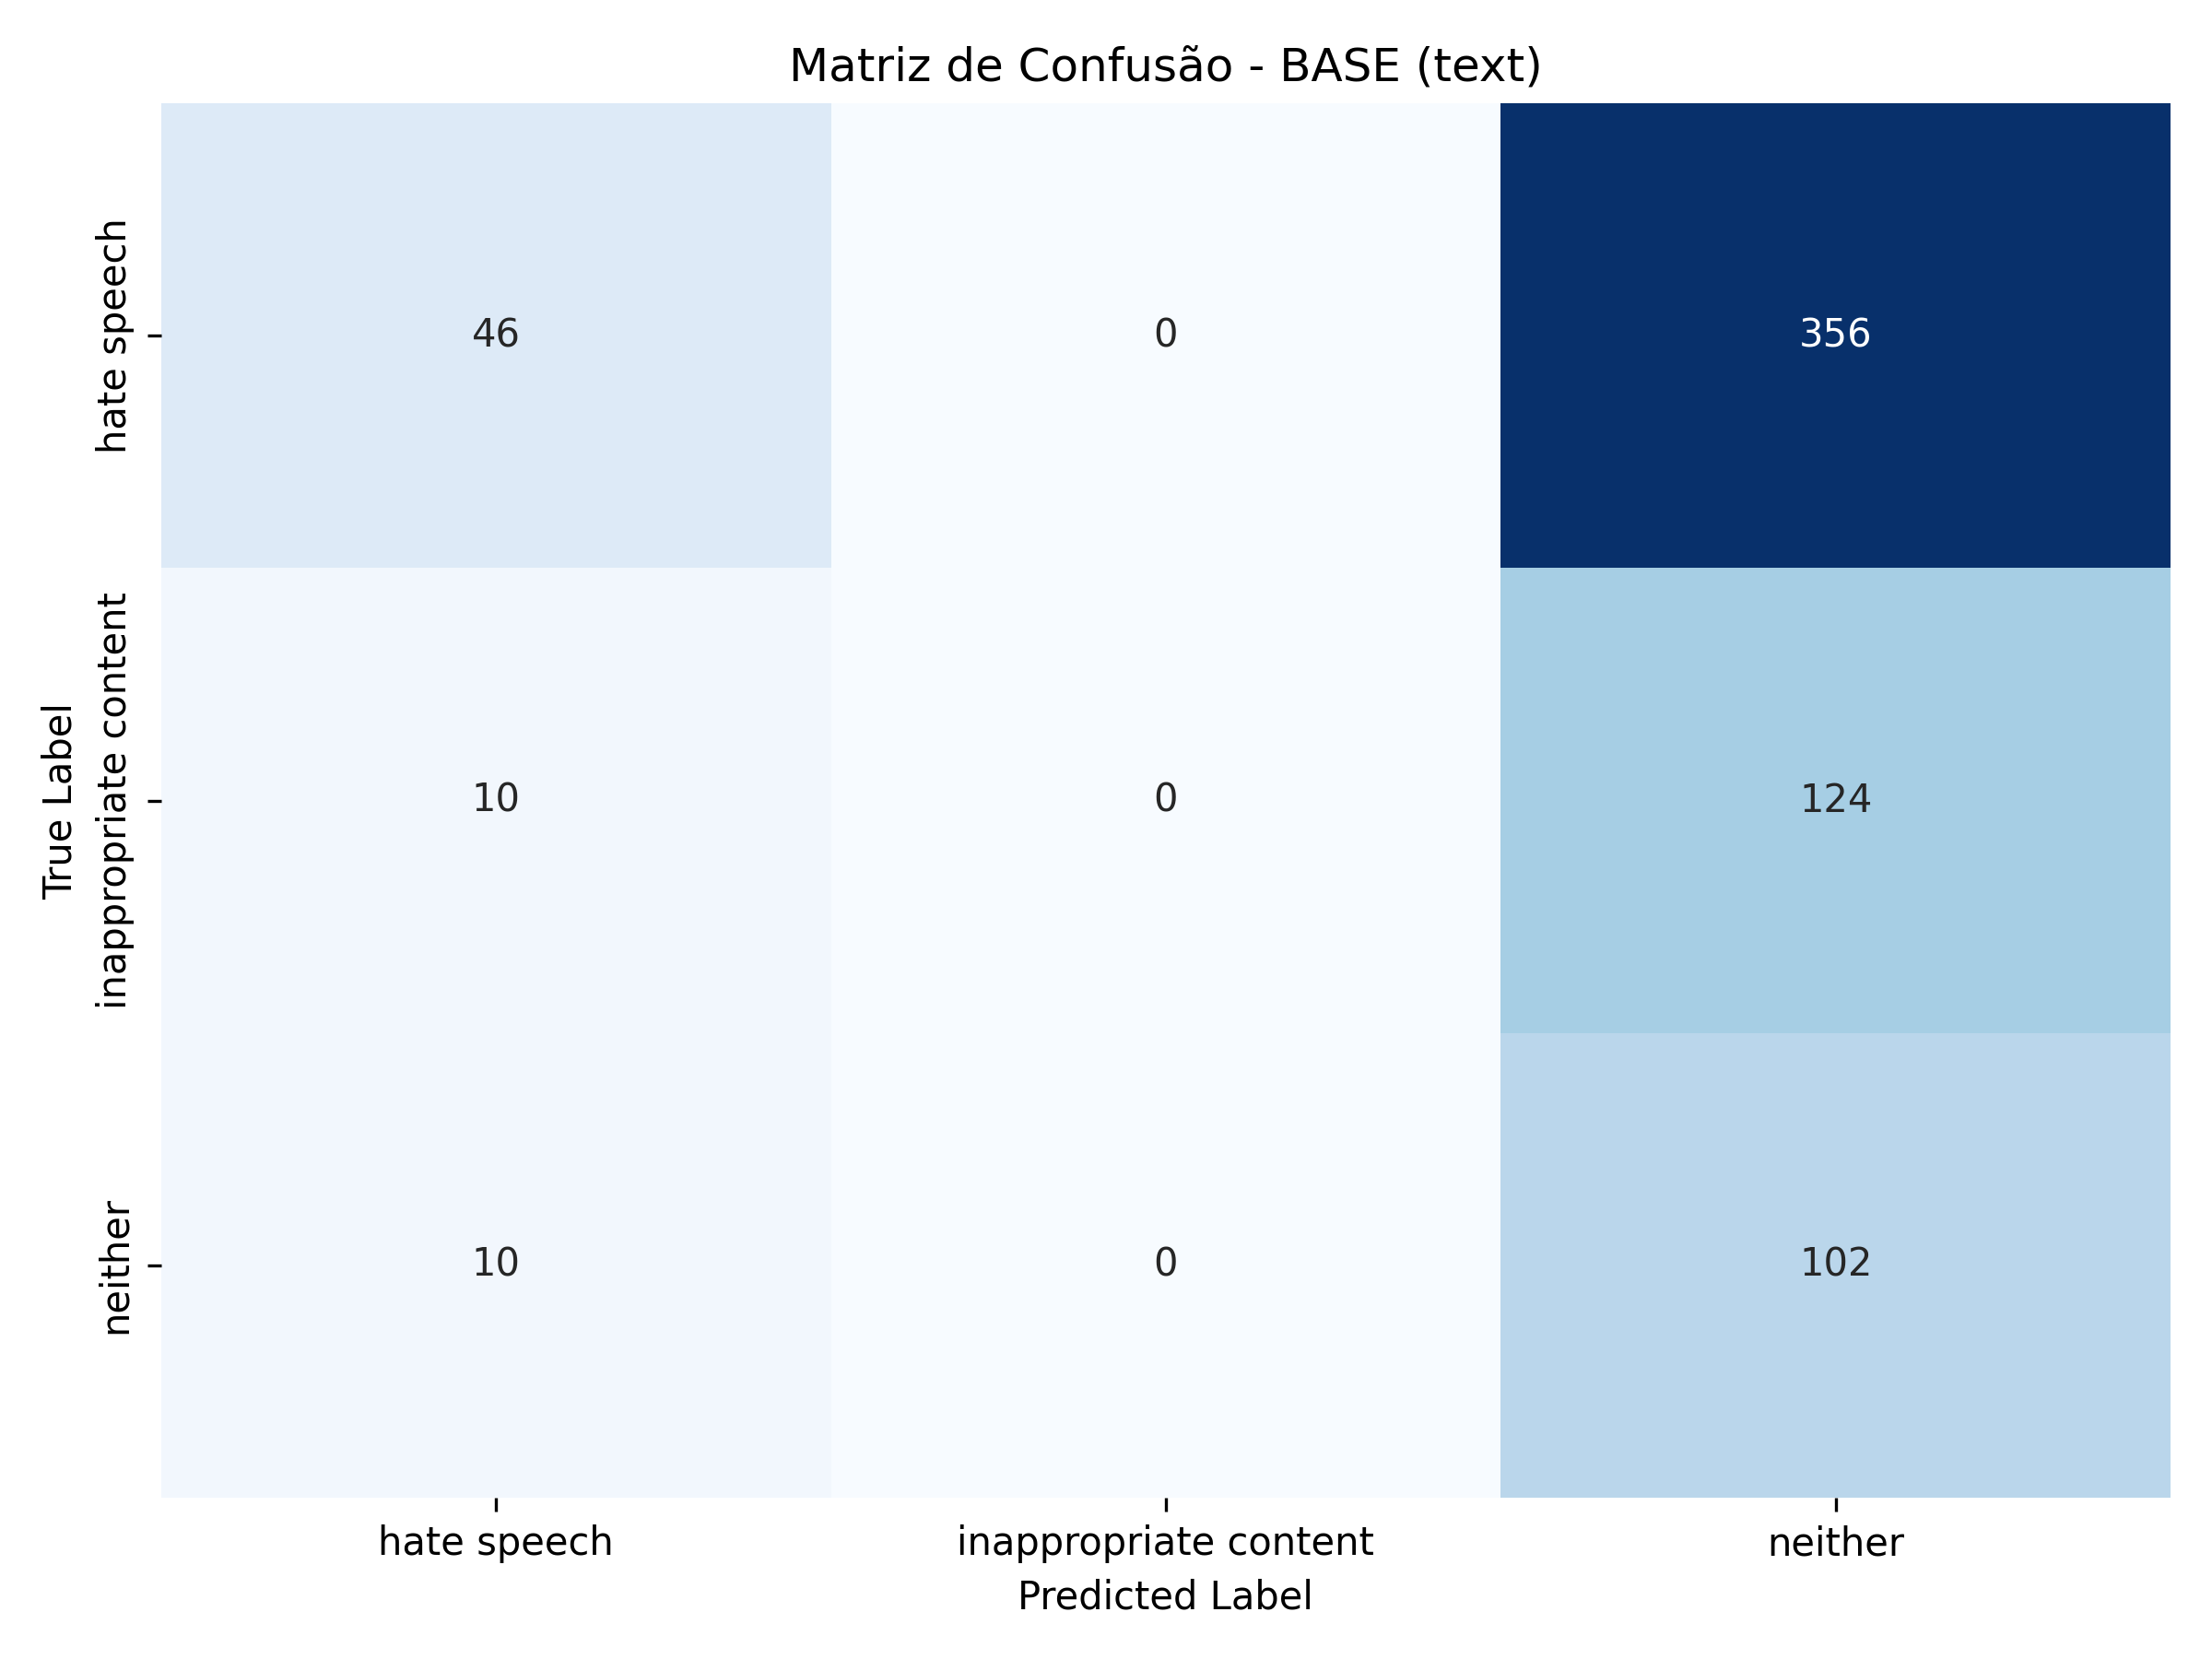

Source data for this figure (header and first rows):
, hate speech, inappropriate content, neither
hate speech, 46, 0, 356
inappropriate content, 10, 0, 124
neither, 10, 0, 102
